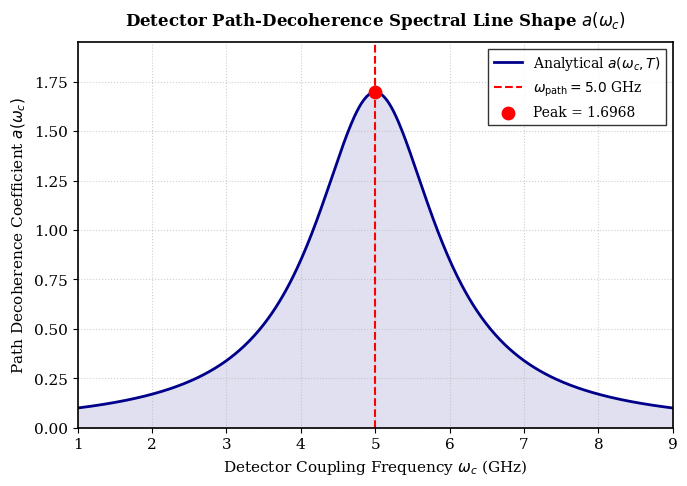
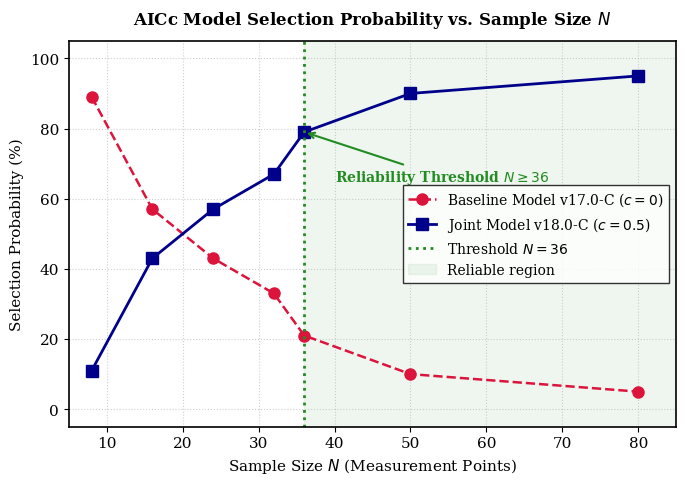

These charts were generated, in order, by the following Python code:
#!/usr/bin/env python3
# -*- coding: utf-8 -*-
"""
DTQEM Figures 1 & 2 - CORRECTED VERSION
Fixes:
- Added plt.show() for inline display in Jupyter/Colab
- Fixed figure closing before display
- Improved layout
"""

import numpy as np
import matplotlib
import matplotlib.pyplot as plt
from pathlib import Path

# =========================================================
# إعداد matplotlib
# =========================================================
try:
    get_ipython()
    matplotlib.use('inline')
except:
    pass

plt.rcParams.update({
    'font.family'    : 'serif',
    'font.size'      : 11,
    'axes.linewidth' : 1.2,
    'figure.dpi'     : 120,
})

# =========================================================
# Figure 1: Lorentzian Curve
# =========================================================
def generate_figure1(
    output_path="figure1.png",
    show=True
):
    """
    Figure 1: Lorentzian spectral line shape
    of path-decoherence coefficient a(omega_c).
    """

    print("\n" + "=" * 60)
    print("Generating Figure 1: Lorentzian Peak...")
    print("=" * 60)

    # Parameters
    omega_path = 5.0
    gamma      = 1.0
    eta        = 1.6968

    # Frequency range
    omega_c = np.linspace(1.0, 9.0, 500)

    # Lorentzian
    a_omega = (
        (eta / gamma)
        /
        (
            1.0
            + ((omega_c - omega_path) / gamma) ** 2
        )
    )

    peak_value = eta / gamma

    print(f"   omega_path = {omega_path} GHz")
    print(f"   gamma      = {gamma} GHz")
    print(f"   eta        = {eta}")
    print(f"   Peak value = {peak_value:.4f}")

    # =====================================================
    # Figure
    # =====================================================
    fig, ax = plt.subplots(figsize=(7, 5))

    ax.plot(
        omega_c,
        a_omega,
        color='darkblue',
        linewidth=2.0,
        label=r'Analytical $a(\omega_c, T)$'
    )

    ax.axvline(
        x=omega_path,
        color='red',
        linestyle='--',
        linewidth=1.5,
        label=r'$\omega_{\mathrm{path}} = 5.0$ GHz'
    )

    ax.scatter(
        [omega_path],
        [peak_value],
        color='red',
        s=80,
        zorder=5,
        label=f'Peak = {peak_value:.4f}'
    )

    # Fill under curve
    ax.fill_between(
        omega_c,
        a_omega,
        alpha=0.12,
        color='darkblue'
    )

    ax.set_title(
        r'Detector Path-Decoherence Spectral Line Shape $a(\omega_c)$',
        fontsize=12,
        pad=12,
        fontweight='bold'
    )

    ax.set_xlabel(
        r'Detector Coupling Frequency $\omega_c$ (GHz)',
        fontsize=11
    )

    ax.set_ylabel(
        r'Path Decoherence Coefficient $a(\omega_c)$',
        fontsize=11
    )

    ax.grid(
        True,
        linestyle=':',
        alpha=0.6
    )

    ax.legend(
        loc='upper right',
        frameon=True,
        fancybox=False,
        edgecolor='black',
        fontsize=10
    )

    ax.set_xlim(1.0, 9.0)
    ax.set_ylim(0, peak_value * 1.15)

    plt.tight_layout()

    # Save
    out = Path(output_path)
    fig.savefig(
        out,
        dpi=300,
        bbox_inches='tight',
        facecolor='white'
    )
    print(f"\n✅ Figure 1 saved: {out.resolve()}")

    # Show inline
    if show:
        plt.show()

    plt.close(fig)

    return str(out.resolve())

# =========================================================
# Figure 2: AICc Model Selection
# =========================================================
def generate_figure2(
    output_path="figure2.png",
    show=True
):
    """
    Figure 2: AICc model selection probability
    vs sample size N.
    Threshold at N=36.
    """

    print("\n" + "=" * 60)
    print("Generating Figure 2: AICc Threshold...")
    print("=" * 60)

    # Data
    N = np.array([
        8, 16, 24, 32, 36, 50, 80
    ])

    v17_prob = np.array([
        89.0, 57.0, 43.0,
        33.0, 21.0, 10.0, 5.0
    ])

    v18_prob = np.array([
        11.0, 43.0, 57.0,
        67.0, 79.0, 90.0, 95.0
    ])

    print(f"\n{'N':<6} {'v17(%)':>10} {'v18(%)':>10}")
    print("-" * 28)
    for n, p17, p18 in zip(N, v17_prob, v18_prob):
        print(f"{n:<6} {p17:>10.1f} {p18:>10.1f}")

    # =====================================================
    # Figure
    # =====================================================
    fig, ax = plt.subplots(figsize=(7, 5))

    # v17 model
    ax.plot(
        N, v17_prob,
        'o--',
        color='crimson',
        linewidth=1.8,
        markersize=8,
        label='Baseline Model v17.0-C ($c=0$)'
    )

    # v18 model
    ax.plot(
        N, v18_prob,
        's-',
        color='darkblue',
        linewidth=2.0,
        markersize=8,
        label='Joint Model v18.0-C ($c=0.5$)'
    )

    # Threshold line
    ax.axvline(
        x=36,
        color='forestgreen',
        linestyle=':',
        linewidth=2.0,
        label='Threshold $N=36$'
    )

    # Threshold annotation
    ax.annotate(
        r'Reliability Threshold $N \geq 36$',
        xy=(36, 79),
        xytext=(40, 65),
        fontsize=10,
        fontweight='bold',
        color='forestgreen',
        arrowprops=dict(
            arrowstyle='->',
            color='forestgreen',
            lw=1.5
        )
    )

    # Shaded region
    ax.axvspan(
        36, 85,
        alpha=0.07,
        color='forestgreen',
        label='Reliable region'
    )

    ax.set_title(
        'AICc Model Selection Probability vs. Sample Size $N$',
        fontsize=12,
        pad=12,
        fontweight='bold'
    )

    ax.set_xlabel(
        'Sample Size $N$ (Measurement Points)',
        fontsize=11
    )

    ax.set_ylabel(
        'Selection Probability (%)',
        fontsize=11
    )

    ax.set_xlim(5, 85)
    ax.set_ylim(-5, 105)

    ax.grid(
        True,
        linestyle=':',
        alpha=0.6
    )

    ax.legend(
        loc='center right',
        frameon=True,
        fancybox=False,
        edgecolor='black',
        fontsize=10
    )

    plt.tight_layout()

    # Save
    out = Path(output_path)
    fig.savefig(
        out,
        dpi=300,
        bbox_inches='tight',
        facecolor='white'
    )
    print(f"\n✅ Figure 2 saved: {out.resolve()}")

    # Show inline
    if show:
        plt.show()

    plt.close(fig)

    return str(out.resolve())

# =========================================================
# Main
# =========================================================
print("=" * 60)
print("DTQEM Figures 1 & 2 — CORRECTED VERSION")
print("=" * 60)

path1 = generate_figure1(
    output_path="figure1.png",
    show=True
)

path2 = generate_figure2(
    output_path="figure2.png",
    show=True
)

print("\n" + "=" * 60)
print("✅ All figures generated successfully!")
print(f"   figure1.png → {path1}")
print(f"   figure2.png → {path2}")
print("\n📝 Acknowledgment:")
print("   - DeepSeek")
print("   - Claude (Anthropic)")
print("   - Arena AI")
print("   Human supervision: Reddouane Berramdane")
print("=" * 60)
